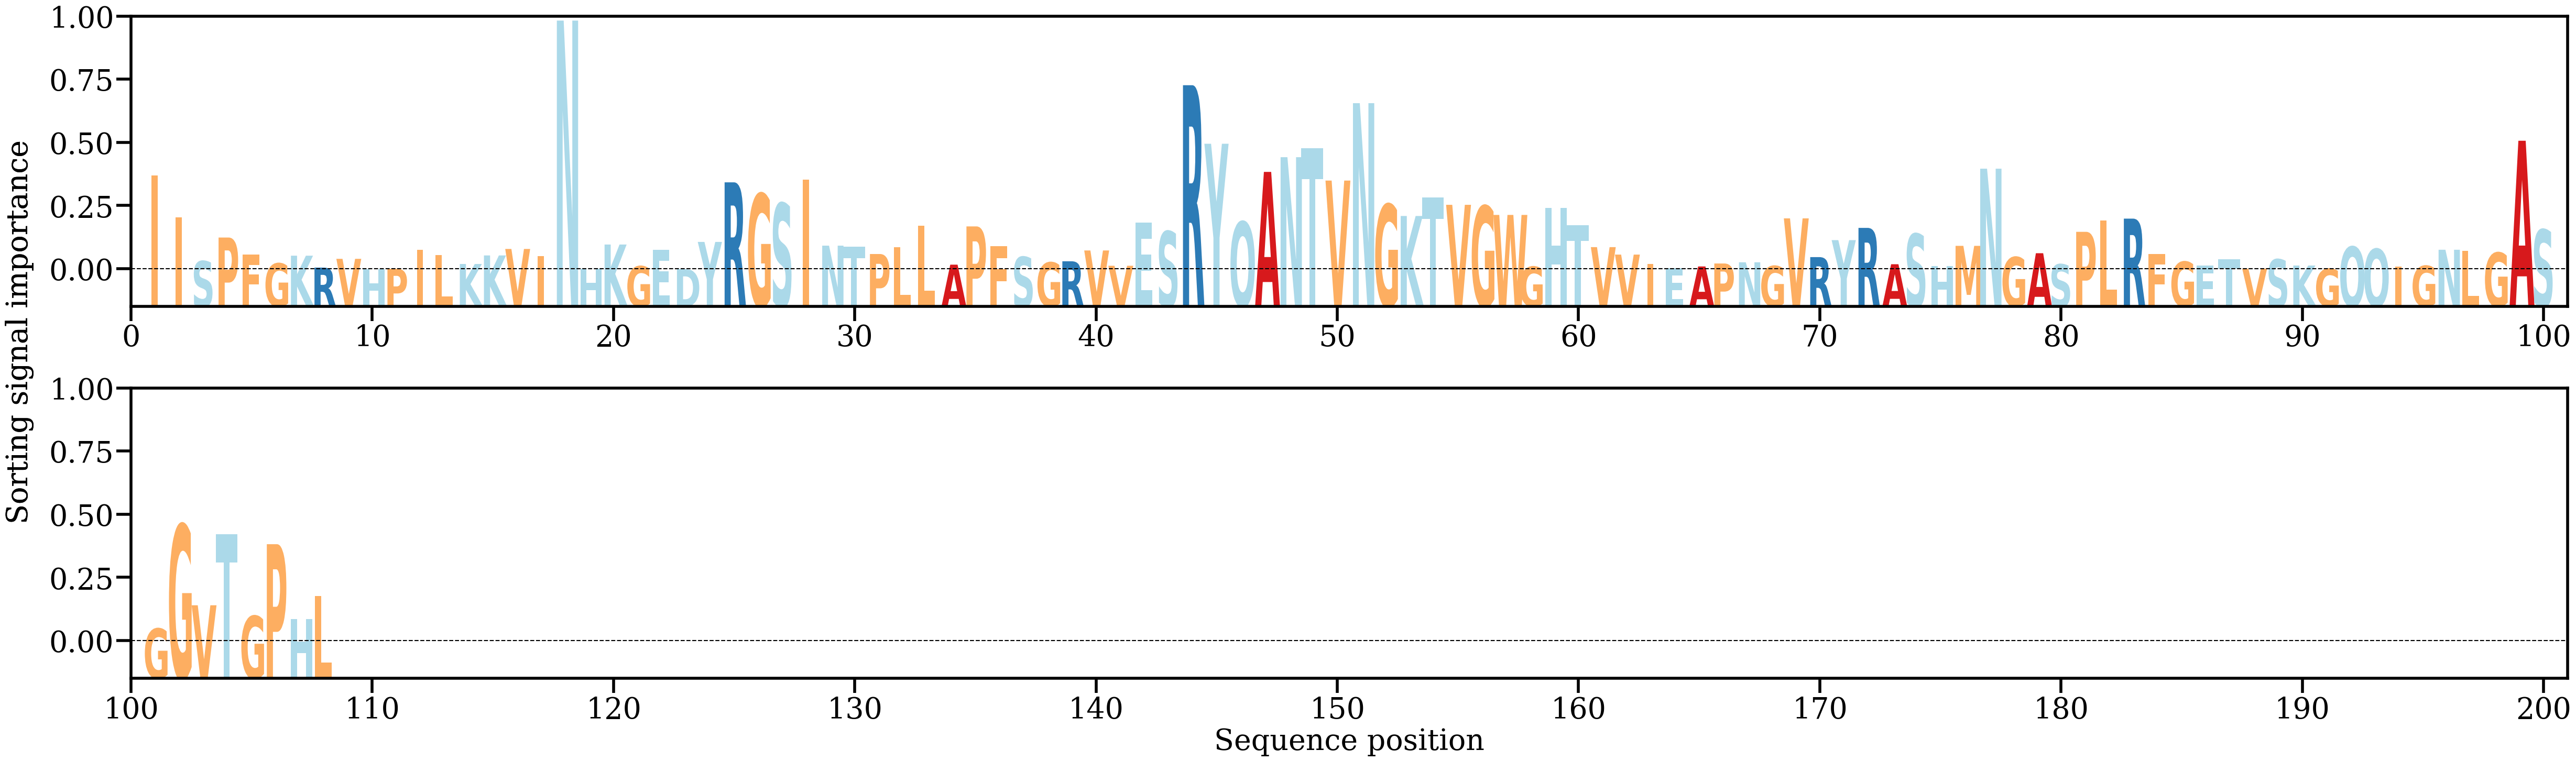

Data behind this chart, as committed beside it:
AA, Alpha
I, [0.02263345]
I, [0.01265062]
S, [0.0023695]
P, [0.00793807]
F, [0.0038902]
G, [0.00182987]
K, [0.00364807]
R, [0.0008379]
V, [0.0029047]
H, [0.00044655]
P, [0.00055306]
I, [0.00502445]
L, [0.00379274]
K, [0.00169316]
K, [0.00371004]
V, [0.0052394]
I, [0.00359751]
N, [0.0591795]
H, [0.00063344]
K, [0.00628644]
G, [0.00116359]
E, [0.00507968]
D, [0.00048876]
Y, [0.00690167]
R, [0.02097545]
G, [0.01826026]
S, [0.01601416]
I, [0.02156674]
N, [0.0060202]
T, [0.00578378]
P, [0.004044]
L, [0.00563752]
L, [0.01071786]
A, [0.00152958]
P, [0.01056529]
F, [0.00587025]
S, [0.00337018]
G, [0.00205719]
R, [0.00233038]
V, [0.00488063]
V, [0.00126504]
E, [0.01144351]
S, [0.0093907]
R, [0.04391442]
Y, [0.03008825]
Q, [0.0116494]
A, [0.02343931]
N, [0.02691624]
T, [0.0290444]
V, [0.02139145]
N, [0.03967099]
G, [0.01577039]
K, [0.01302815]
T, [0.0174016]
V, [0.01566337]
G, [0.01537502]
W, [0.01327572]
G, [0.00105463]
H, [0.01497088]
T, [0.01090318]
... 48 more rows
